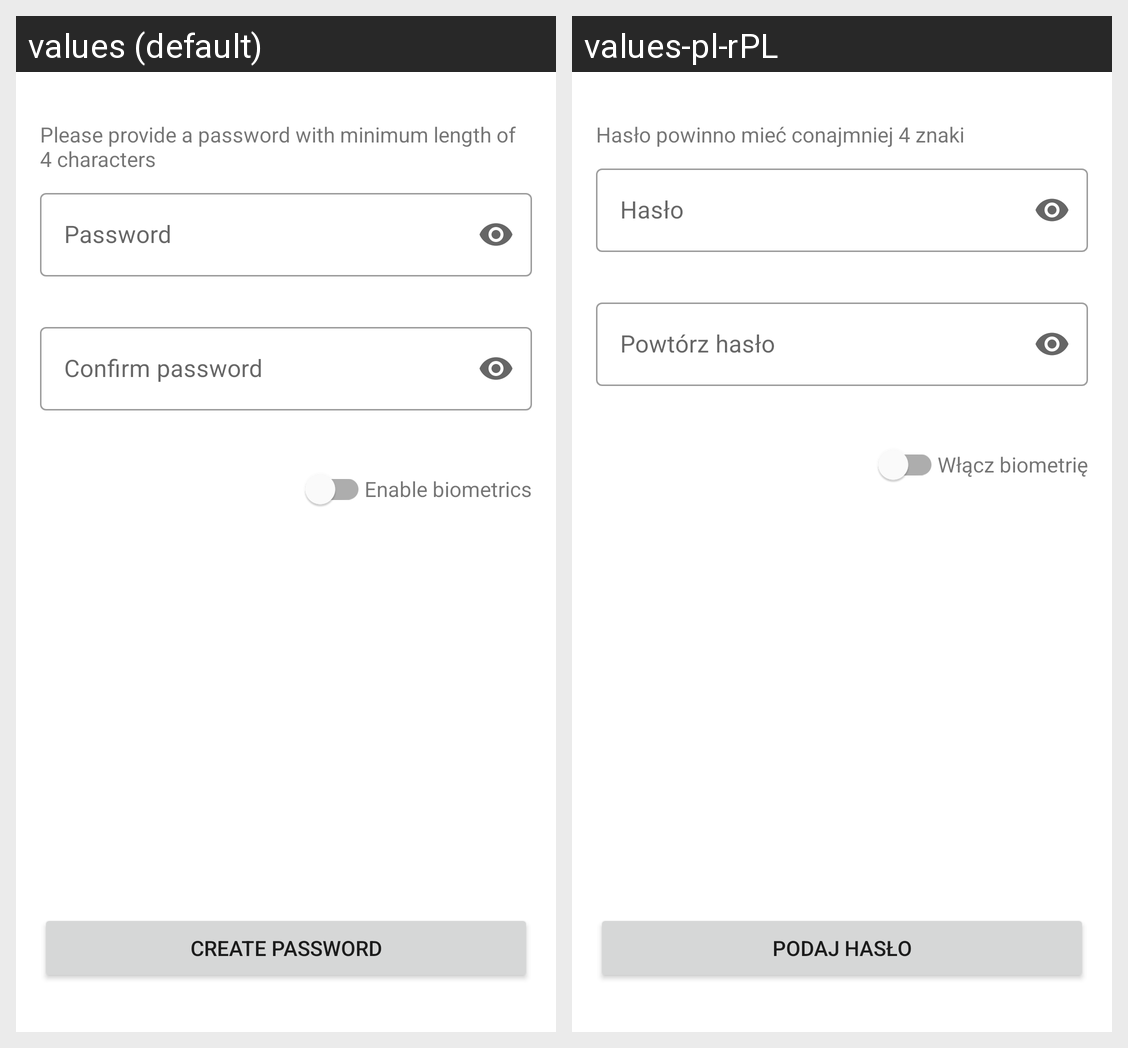

The Android screen above is rendered under two locales of the same app. Produce the string resources it draws, with the default and per-locale values.
Android screen res/layout/create_password_fragment.xml rendered under 2 locales, left to right: values (default), values-pl-rPL. Device: Nexus 5 (rendered at 1080×1920; each locale shown at half size, 540×960, under a caption strip naming it); theme Theme.PPK.
Strings drawn on this screen, with the default value and each locale's value (text and hints the layout hard-codes, and strings that could not be matched under every locale, appear in the picture but are not listed):

provide_password
  values: Please provide a password with minimum length of 4 characters
  values-pl-rPL: Hasło powinno mieć conajmniej 4 znaki

enable_biometrics
  values: Enable biometrics
  values-pl-rPL: Włącz biometrię

create_password
  values: Create password
  values-pl-rPL: Podaj hasło
